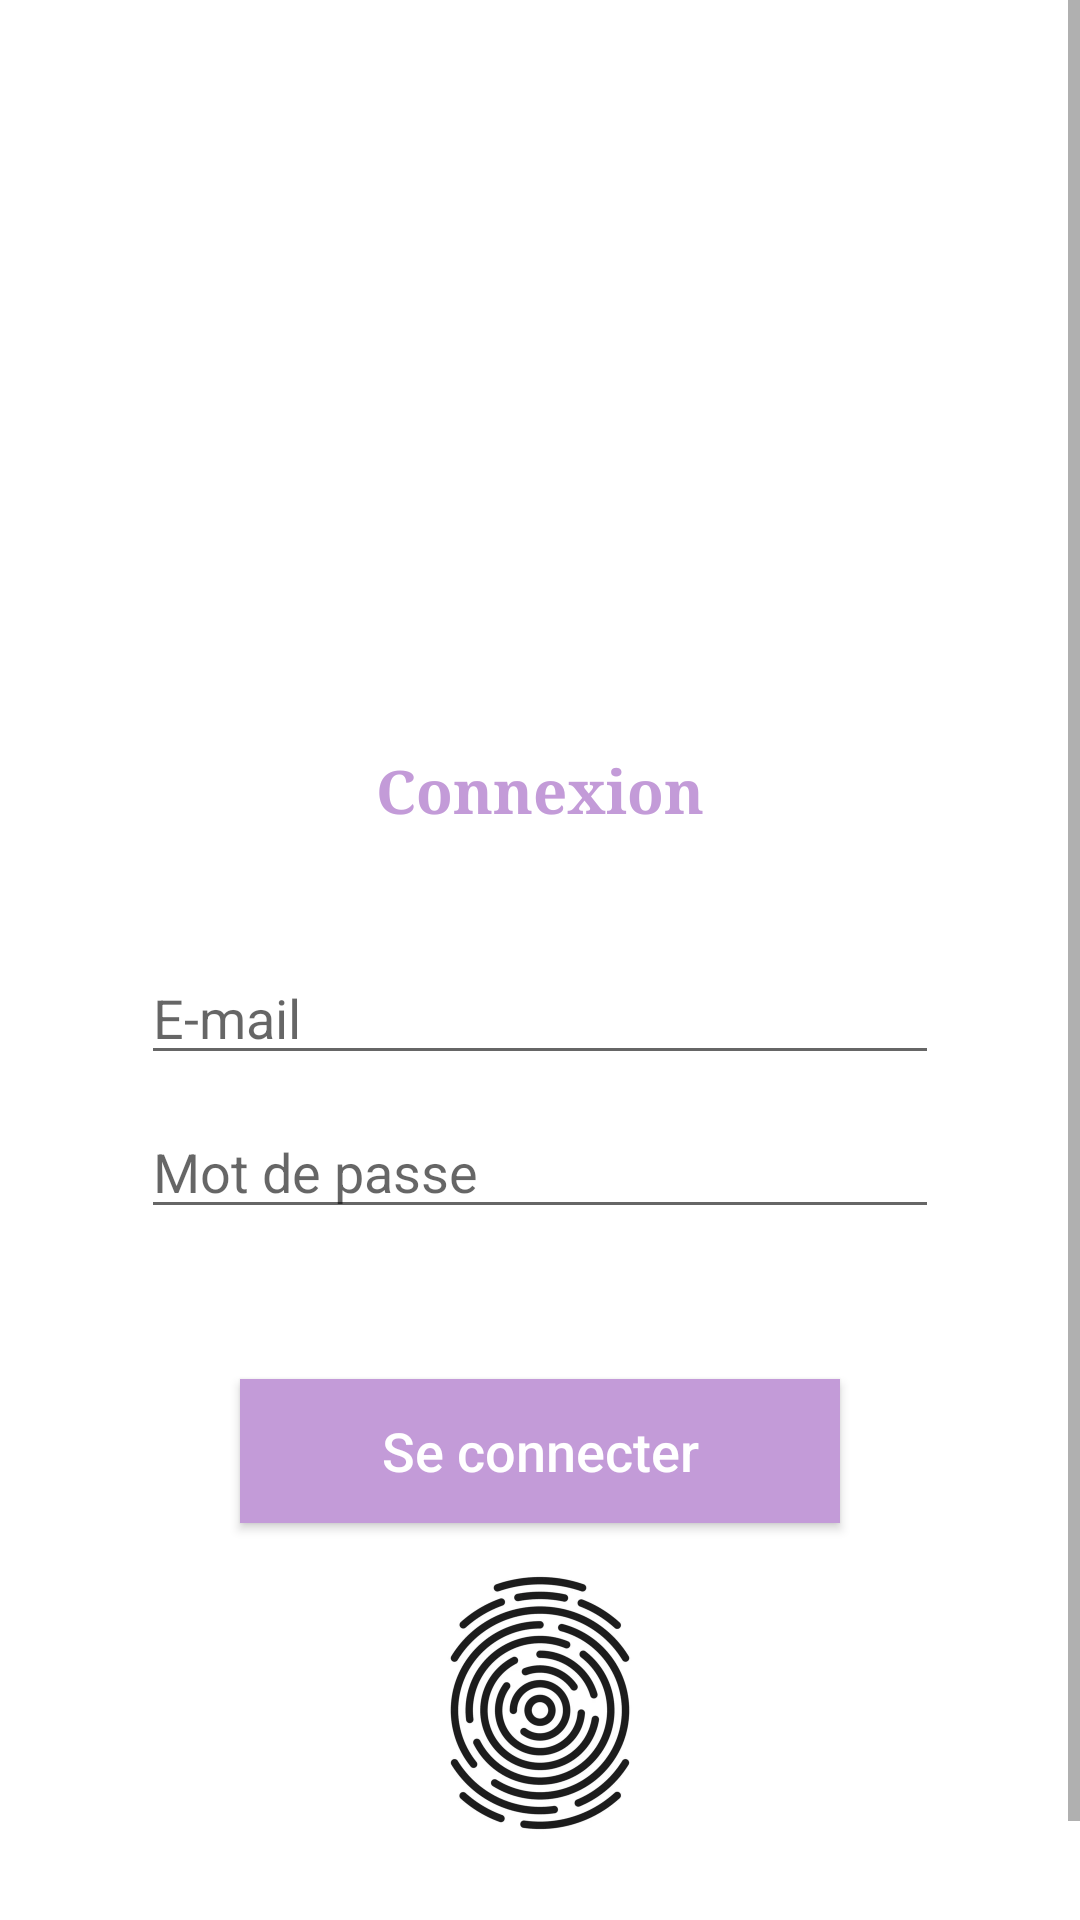

Android layout source for this screen:
<!-- AndroidManifest.xml: application theme Theme.SneakerDex -->
<!-- res/layout/fragment_connection.xml -->
<?xml version="1.0" encoding="utf-8"?>
<LinearLayout xmlns:android="http://schemas.android.com/apk/res/android"
    xmlns:app="http://schemas.android.com/apk/res-auto"
    xmlns:tools="http://schemas.android.com/tools"
    android:layout_width="match_parent"
    android:layout_height="match_parent"
    android:orientation="vertical"
    tools:context=".ConnectionFragment">


    <ScrollView android:layout_height="match_parent"
        android:layout_width="match_parent">

        <LinearLayout
            android:layout_width="match_parent"
            android:layout_height="match_parent"
            android:orientation="vertical"
            android:layout_marginTop="200dp">

            <TextView
                android:text="@string/connexion"
                style="@style/titre"
                android:layout_marginBottom="30dp"/>

            <EditText
                android:id="@+id/emailc"
                android:hint="E-mail"
                android:inputType="textEmailAddress"
                style="@style/edit" />

            <EditText
                android:id="@+id/passwordc"
                android:hint="@string/mdp"
                android:inputType="textPassword"
                style="@style/edit" />

            <Button
                android:layout_marginTop="50dp"
                android:id="@+id/SignIn"
                android:text="@string/connecter"
                style="@style/button"/>

            <ImageView
                android:layout_width="100dp"
                android:layout_height="100dp"
                android:src="@drawable/empreinte"
                android:layout_gravity="center"
                android:layout_marginTop="10dp"
                android:id="@+id/empreinte"/>
            <LinearLayout
                android:layout_width="wrap_content"
                android:layout_height="wrap_content"
                android:layout_gravity="center"
                android:layout_marginTop="30dp">
                <TextView
                    style="@style/text"
                    android:text="@string/pas" />

                <TextView
                    android:text="@string/inscrire"
                    android:id="@+id/SignUp"
                    style="@style/textp"
                    android:textStyle="bold"/>
            </LinearLayout>

        </LinearLayout>

    </ScrollView>

</LinearLayout>
<!-- resources referenced by this layout -->
<resources>
  <!-- drawable empreinte: jpg bitmap (drawable, 20418 bytes) -->
  <string name="connecter">Se connecter</string>
  <string name="connexion">Connexion</string>
  <string name="inscrire">S\'inscrire</string>
  <string name="mdp">Mot de passe</string>
  <string name="pas">Vous n\'avez pas de compte ?</string>
  <style name="button">
          <item name="android:layout_width">200dp</item>
          <item name="android:layout_height">wrap_content</item>
          <item name="android:layout_marginTop">30dp</item>
          <item name="android:background">@color/purple_200</item>
          <item name="android:fontFamily">sans-serif-medium</item>
          <item name="android:textAllCaps">false</item>
          <item name="android:textColor">#FFFFFF</item>
          <item name="android:textSize">18sp</item>
          <item name="android:layout_gravity">center</item>
      </style>
  <style name="edit">
          <item name="android:layout_width">266dp</item>
          <item name="android:layout_height">wrap_content</item>
          <item name="android:layout_marginTop">10dp</item>
          <item name="android:fontFamily">sans-serif</item>
          <item name="android:textSize">18dp</item>
          <item name="android:layout_gravity">center</item>
      </style>
  <style name="text">
          <item name="android:layout_width">wrap_content</item>
          <item name="android:layout_height">wrap_content</item>
          <item name="android:textColor">@color/black</item>
          <item name="android:textSize">20dp</item>
      </style>
  <style name="textp">
          <item name="android:layout_width">wrap_content</item>
          <item name="android:layout_height">wrap_content</item>
          <item name="android:textColor">@color/black</item>
          <item name="android:textStyle">bold</item>
          <item name="android:textSize">20dp</item>
          <item name="android:layout_marginLeft">7dp</item>
      </style>
  <style name="titre">
          <item name="android:layout_marginTop">50dp</item>
          <item name="android:layout_width">wrap_content</item>
          <item name="android:layout_height">wrap_content</item>
          <item name="android:fontFamily">serif</item>
          <item name="android:textColor">@color/purple_200</item>
          <item name="android:textSize">20sp</item>
          <item name="android:textStyle">bold</item>
          <item name="android:layout_gravity">center</item>
          <item name="android:layout_marginBottom">20dp</item>
      </style>
  <style name="Theme.SneakerDex" parent="Theme.MaterialComponents.DayNight.NoActionBar">
          
          <item name="colorPrimary">@color/purple_500</item>
          <item name="colorPrimaryVariant">@color/purple_700</item>
          <item name="colorOnPrimary">@color/white</item>
          
          <item name="colorSecondary">@color/teal_200</item>
          <item name="colorSecondaryVariant">@color/teal_700</item>
          <item name="colorOnSecondary">@color/black</item>
          
          <item name="android:statusBarColor" tools:targetApi="l">?attr/colorPrimaryVariant</item>
          
      </style>
  <color name="purple_200">#C39BD8</color>
  <color name="black">#FF000000</color>
  <color name="purple_500">#C85E3797</color>
  <color name="purple_700">#FF3700B3</color>
  <color name="white">#FFFFFFFF</color>
  <color name="teal_200">#FF03DAC5</color>
  <color name="teal_700">#FF018786</color>
</resources>
